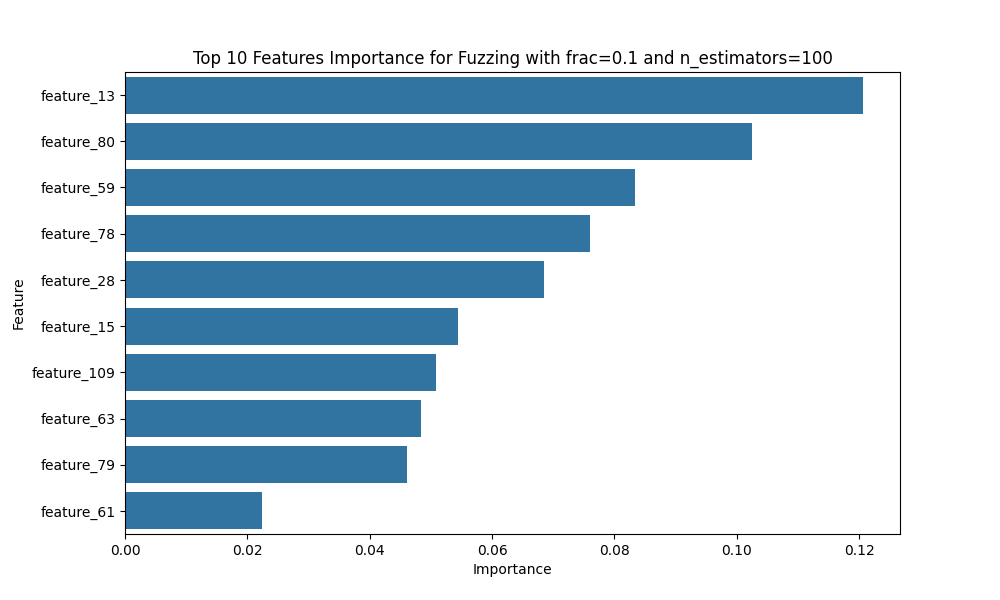

The data file committed next to this chart (first rows):
Feature, Importance
feature_13, 0.1206
feature_80, 0.1024
feature_59, 0.08335
feature_78, 0.07608
feature_28, 0.06856
feature_15, 0.05439
feature_109, 0.05088
feature_63, 0.04831
feature_79, 0.04614
feature_61, 0.02236
feature_12, 0.02025
feature_27, 0.02018
feature_54, 0.01989
feature_60, 0.01825
feature_47, 0.01745
feature_29, 0.01737
feature_56, 0.01661
feature_14, 0.0163
feature_30, 0.01607
feature_62, 0.01574
feature_112, 0.01148
feature_49, 0.01132
feature_40, 0.008429
feature_6, 0.008378
feature_42, 0.008373
feature_53, 0.007692
feature_8, 0.00695
feature_55, 0.006736
feature_110, 0.006419
feature_113, 0.005355
feature_9, 0.004727
feature_65, 0.00446
feature_64, 0.004274
feature_111, 0.004207
feature_26, 0.004089
feature_11, 0.003631
feature_76, 0.003335
feature_24, 0.003183
feature_41, 0.003004
feature_21, 0.002732
feature_3, 0.002358
feature_25, 0.002258
feature_58, 0.00207
feature_77, 0.002026
feature_23, 0.001619
feature_52, 0.001539
feature_2, 0.001456
feature_57, 0.001432
feature_106, 0.00118
feature_5, 0.001095
feature_104, 0.001078
feature_10, 0.001016
feature_102, 0.0008613
feature_4, 0.0007664
feature_105, 0.0007179
feature_34, 0.0007163
feature_45, 0.0005193
feature_20, 0.0005189
feature_48, 0.0004872
feature_16, 0.0004859
... 55 more rows
